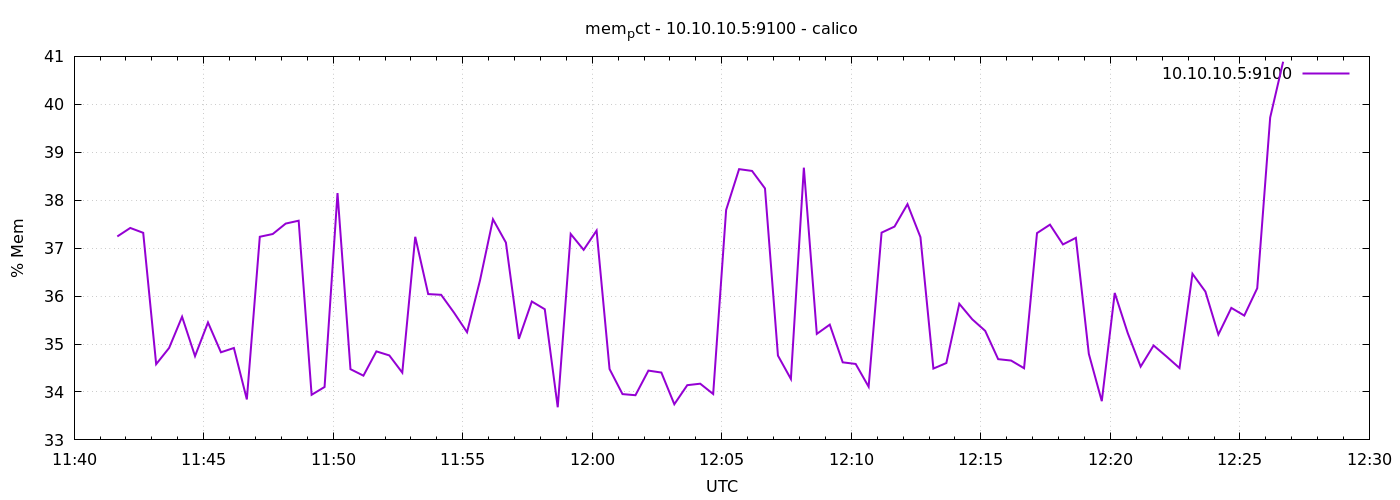

Source data for this figure (header and first rows):
1778586100	37.24377677694153
1778586130	37.42
1778586160	37.32
1778586190	34.58
1778586220	34.92
1778586250	35.57
1778586280	34.75
1778586310	35.45
1778586340	34.83
1778586370	34.92
1778586400	33.84
1778586430	37.24
1778586460	37.29
1778586490	37.51
1778586520	37.57
1778586550	33.94
1778586580	34.1
1778586610	38.15
1778586640	34.48
1778586670	34.34
1778586700	34.85
1778586730	34.76
1778586760	34.4
1778586790	37.24
1778586820	36.04
1778586850	36.03
1778586880	35.65
1778586910	35.25
1778586940	36.33
1778586970	37.6
1778587000	37.12
1778587030	35.11
1778587060	35.89
1778587090	35.73
1778587120	33.68
1778587150	37.3
1778587180	36.96
1778587210	37.37
1778587240	34.48
1778587270	33.96
1778587300	33.93
1778587330	34.45
1778587360	34.4
1778587390	33.74
1778587420	34.14
1778587450	34.17
1778587480	33.96
1778587510	37.8
1778587540	38.65
1778587570	38.61
1778587600	38.25
1778587630	34.76
1778587660	34.27
1778587690	38.68
1778587720	35.21
1778587750	35.4
1778587780	34.62
1778587810	34.58
1778587840	34.11
1778587870	37.32
1778587900	37.45
... 30 more rows
